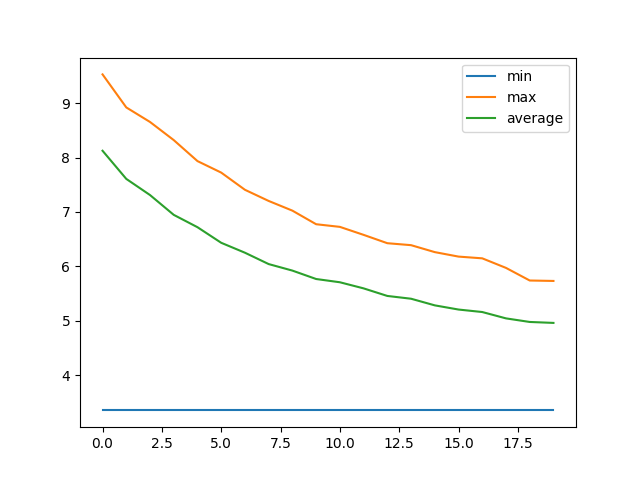

The table this chart was drawn from, first rows:
, min, max, average
0, 3.349, 9.532, 8.127
1, 3.349, 8.924, 7.609
2, 3.349, 8.657, 7.312
3, 3.349, 8.323, 6.947
4, 3.349, 7.937, 6.72
5, 3.349, 7.725, 6.433
6, 3.349, 7.409, 6.251
7, 3.349, 7.203, 6.042
8, 3.349, 7.025, 5.922
9, 3.349, 6.775, 5.767
10, 3.349, 6.726, 5.707
11, 3.349, 6.579, 5.594
12, 3.349, 6.426, 5.455
13, 3.349, 6.39, 5.404
14, 3.349, 6.262, 5.282
15, 3.349, 6.179, 5.205
16, 3.349, 6.147, 5.159
17, 3.349, 5.971, 5.042
18, 3.349, 5.739, 4.976
19, 3.349, 5.731, 4.959
